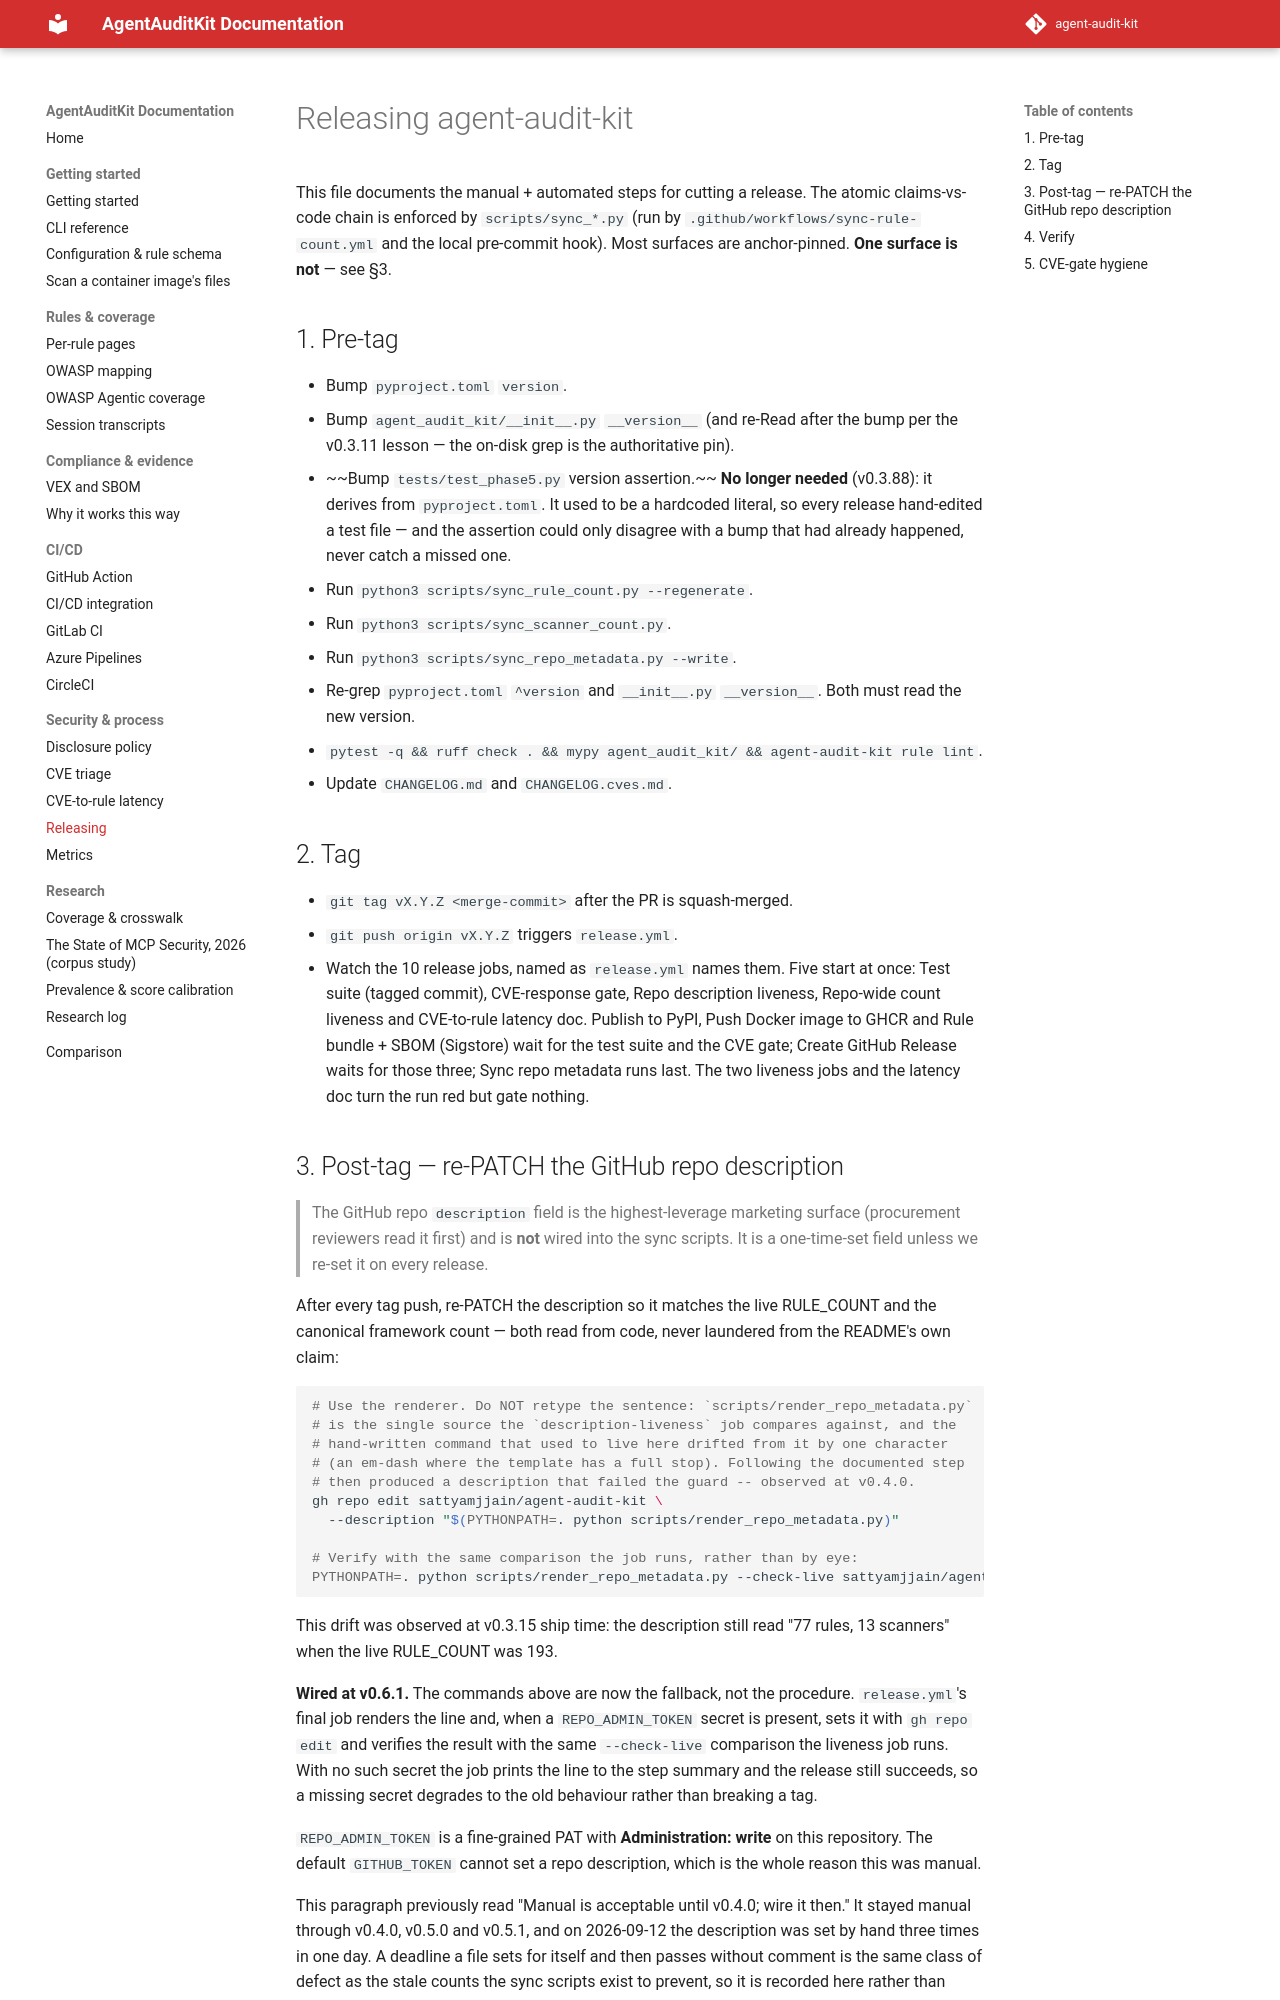

repository: sattyamjjain/agent-audit-kit · page: docs/RELEASING/index.html · generator: mkdocs

# Releasing agent-audit-kit

This file documents the manual + automated steps for cutting a release.
The atomic claims-vs-code chain is enforced by `scripts/sync_*.py` (run
by `.github/workflows/sync-rule-count.yml` and the local pre-commit
hook). Most surfaces are anchor-pinned. **One surface is not** — see §3.

## 1. Pre-tag

- Bump `pyproject.toml` `version`.
- Bump `agent_audit_kit/__init__.py` `__version__` (and re-Read after the bump
  per the v0.3.11 lesson — the on-disk grep is the authoritative pin).
- ~~Bump `tests/test_phase5.py` version assertion.~~ **No longer needed** (v0.3.88):
  it derives from `pyproject.toml`. It used to be a hardcoded literal, so every
  release hand-edited a test file — and the assertion could only disagree with a
  bump that had already happened, never catch a missed one.
- Run `python3 scripts/sync_rule_count.py --regenerate`.
- Run `python3 scripts/sync_scanner_count.py`.
- Run `python3 scripts/sync_repo_metadata.py --write`.
- Re-grep `pyproject.toml` `^version` and `__init__.py` `__version__`. Both must read the new version.
- `pytest -q && ruff check . && mypy agent_audit_kit/ && agent-audit-kit rule lint`.
- Update `CHANGELOG.md` and `CHANGELOG.cves.md`.

## 2. Tag

- `git tag vX.Y.Z <merge-commit>` after the PR is squash-merged.
- `git push origin vX.Y.Z` triggers `release.yml`.
- Watch the 10 release jobs, named as `release.yml` names them. Five start at once:
  Test suite (tagged commit), CVE-response gate, Repo description liveness,
  Repo-wide count liveness and CVE-to-rule latency doc. Publish to PyPI, Push
  Docker image to GHCR and Rule bundle + SBOM (Sigstore) wait for the test suite
  and the CVE gate; Create GitHub Release waits for those three; Sync repo
  metadata runs last. The two liveness jobs and the latency doc turn the run red
  but gate nothing.
